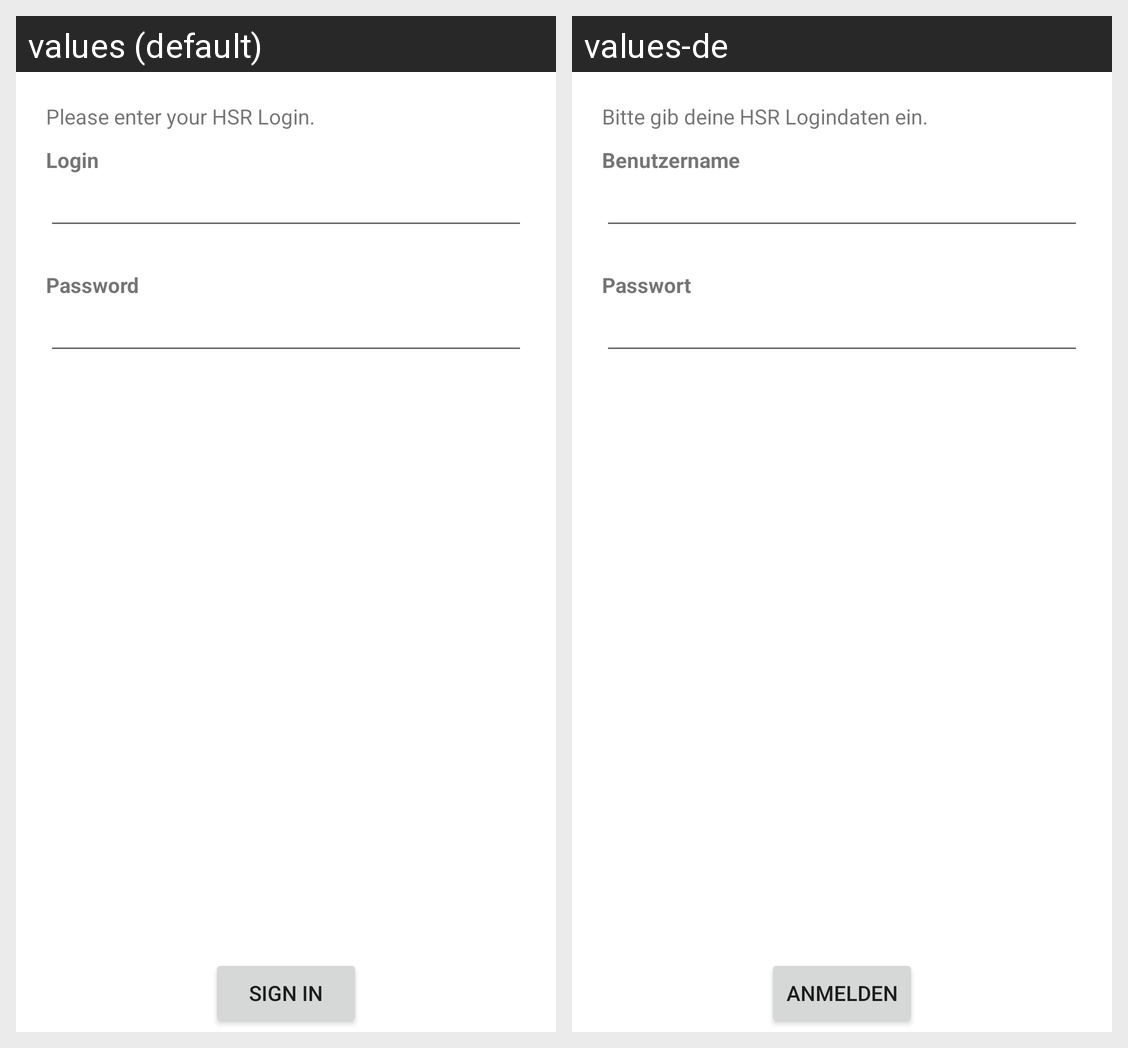

This grid shows one Android layout under two languages. Give, for every string resource on the screen, its name, the default text and each shown locale's text.
Android screen res/layout/login_activity.xml rendered under 2 locales, left to right: values (default), values-de. Device: Nexus 5 (rendered at 1080×1920; each locale shown at half size, 540×960, under a caption strip naming it); theme Theme.MaterialComponents.DayNight.NoActionBar.
Strings drawn on this screen, with the default value and each locale's value (text and hints the layout hard-codes, and strings that could not be matched under every locale, appear in the picture but are not listed):

message_enter_credentials
  values: Please enter your HSR Login.
  values-de: Bitte gib deine HSR Logindaten ein.

login_activity_username_label
  values: Login
  values-de: Benutzername

login_activity_password_label
  values: Password
  values-de: Passwort

login_activity_ok_button
  values: Sign in
  values-de: Anmelden
